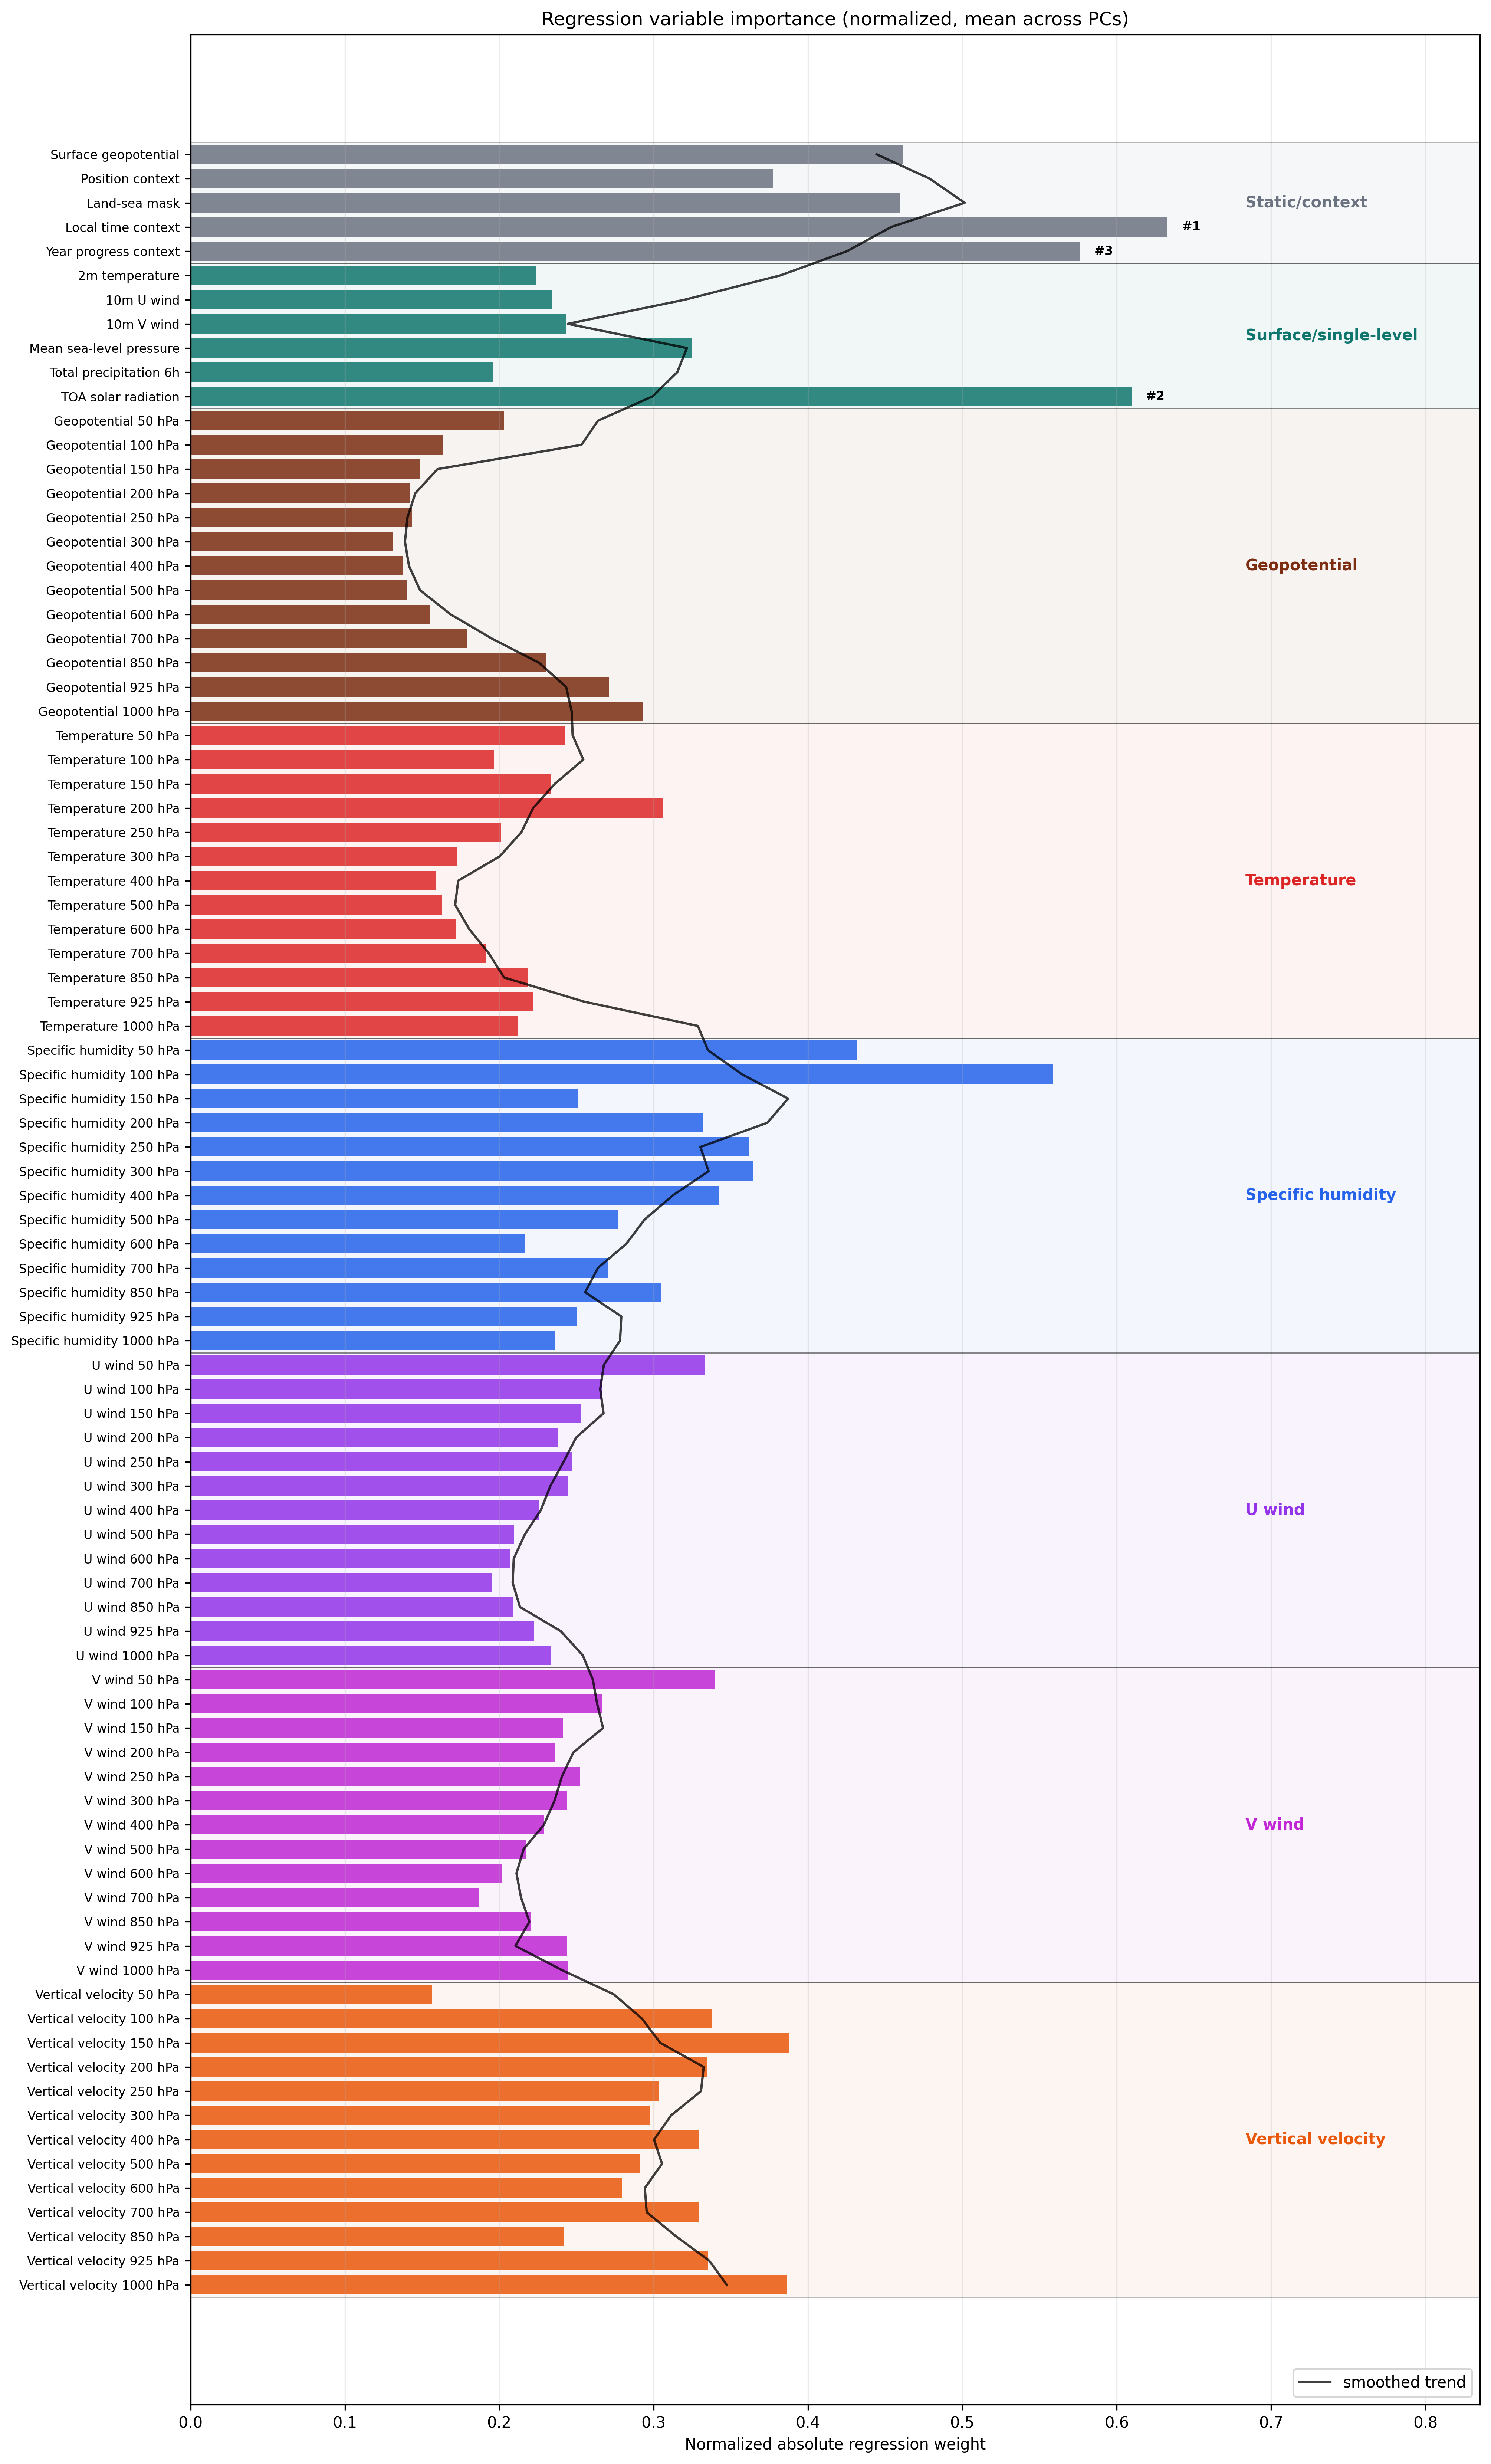

Values plotted in this chart, from the file beside it:
feature, label, category, score
geopotential_at_surface, Surface geopotential, Static/context, 0.4619
position_context, Position context, Static/context, 0.3775
land_sea_mask, Land-sea mask, Static/context, 0.4595
local_time_context, Local time context, Static/context, 0.6328
year_progress_context, Year progress context, Static/context, 0.576
2m_temperature, 2m temperature, Surface/single-level, 0.224
10m_u_component_of_wind, 10m U wind, Surface/single-level, 0.2341
10m_v_component_of_wind, 10m V wind, Surface/single-level, 0.2436
mean_sea_level_pressure, Mean sea-level pressure, Surface/single-level, 0.3247
total_precipitation_6hr, Total precipitation 6h, Surface/single-level, 0.1958
toa_incident_solar_radiation, TOA solar radiation, Surface/single-level, 0.6095
geopotential_lev08, Geopotential 50 hPa, Geopotential, 0.2029
geopotential_lev10, Geopotential 100 hPa, Geopotential, 0.1633
geopotential_lev12, Geopotential 150 hPa, Geopotential, 0.1484
geopotential_lev14, Geopotential 200 hPa, Geopotential, 0.142
geopotential_lev16, Geopotential 250 hPa, Geopotential, 0.1434
geopotential_lev17, Geopotential 300 hPa, Geopotential, 0.131
geopotential_lev19, Geopotential 400 hPa, Geopotential, 0.1378
geopotential_lev21, Geopotential 500 hPa, Geopotential, 0.1404
geopotential_lev23, Geopotential 600 hPa, Geopotential, 0.1551
geopotential_lev25, Geopotential 700 hPa, Geopotential, 0.179
geopotential_lev30, Geopotential 850 hPa, Geopotential, 0.2302
geopotential_lev33, Geopotential 925 hPa, Geopotential, 0.2712
geopotential_lev36, Geopotential 1000 hPa, Geopotential, 0.2934
temperature_lev08, Temperature 50 hPa, Temperature, 0.243
temperature_lev10, Temperature 100 hPa, Temperature, 0.1968
temperature_lev12, Temperature 150 hPa, Temperature, 0.2335
temperature_lev14, Temperature 200 hPa, Temperature, 0.3057
temperature_lev16, Temperature 250 hPa, Temperature, 0.2011
temperature_lev17, Temperature 300 hPa, Temperature, 0.1728
temperature_lev19, Temperature 400 hPa, Temperature, 0.1586
temperature_lev21, Temperature 500 hPa, Temperature, 0.1629
temperature_lev23, Temperature 600 hPa, Temperature, 0.1717
temperature_lev25, Temperature 700 hPa, Temperature, 0.1912
temperature_lev30, Temperature 850 hPa, Temperature, 0.2184
temperature_lev33, Temperature 925 hPa, Temperature, 0.2219
temperature_lev36, Temperature 1000 hPa, Temperature, 0.2124
specific_humidity_lev08, Specific humidity 50 hPa, Specific humidity, 0.4318
specific_humidity_lev10, Specific humidity 100 hPa, Specific humidity, 0.559
specific_humidity_lev12, Specific humidity 150 hPa, Specific humidity, 0.2509
specific_humidity_lev14, Specific humidity 200 hPa, Specific humidity, 0.3323
specific_humidity_lev16, Specific humidity 250 hPa, Specific humidity, 0.3619
specific_humidity_lev17, Specific humidity 300 hPa, Specific humidity, 0.3643
specific_humidity_lev19, Specific humidity 400 hPa, Specific humidity, 0.3422
specific_humidity_lev21, Specific humidity 500 hPa, Specific humidity, 0.2773
specific_humidity_lev23, Specific humidity 600 hPa, Specific humidity, 0.2165
specific_humidity_lev25, Specific humidity 700 hPa, Specific humidity, 0.2704
specific_humidity_lev30, Specific humidity 850 hPa, Specific humidity, 0.3052
specific_humidity_lev33, Specific humidity 925 hPa, Specific humidity, 0.25
specific_humidity_lev36, Specific humidity 1000 hPa, Specific humidity, 0.2364
u_component_of_wind_lev08, U wind 50 hPa, U wind, 0.3335
u_component_of_wind_lev10, U wind 100 hPa, U wind, 0.2663
u_component_of_wind_lev12, U wind 150 hPa, U wind, 0.2526
u_component_of_wind_lev14, U wind 200 hPa, U wind, 0.2382
u_component_of_wind_lev16, U wind 250 hPa, U wind, 0.2471
u_component_of_wind_lev17, U wind 300 hPa, U wind, 0.2448
u_component_of_wind_lev19, U wind 400 hPa, U wind, 0.2259
u_component_of_wind_lev21, U wind 500 hPa, U wind, 0.2098
u_component_of_wind_lev23, U wind 600 hPa, U wind, 0.2071
u_component_of_wind_lev25, U wind 700 hPa, U wind, 0.1956
... 29 more rows
